Photos from the image-classification dataset "dataset" in the GitHub repository iDanishDev/Maize-Disease-Detection. Its 4 classes are: maize blight, maize common rust, maize gray leaf spot, maize healthy.

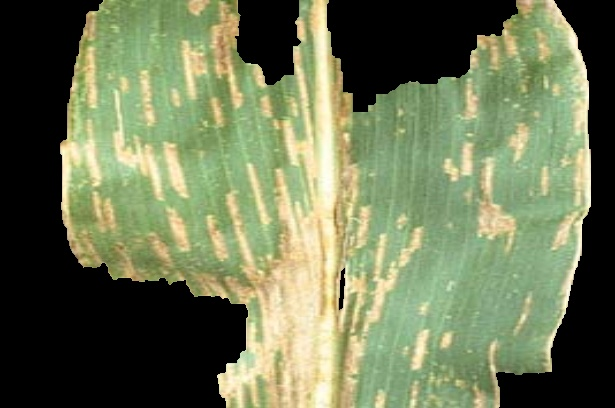
Label: maize gray leaf spot

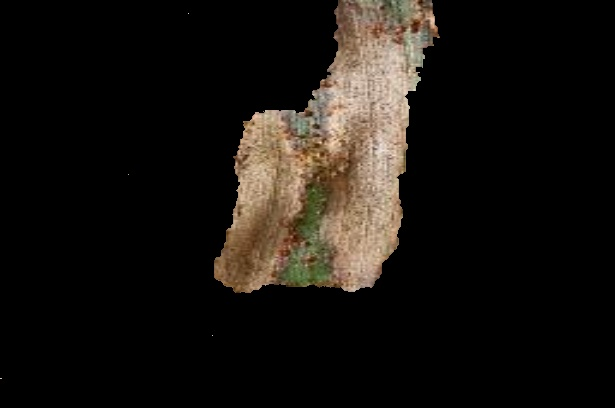
Label: maize blight

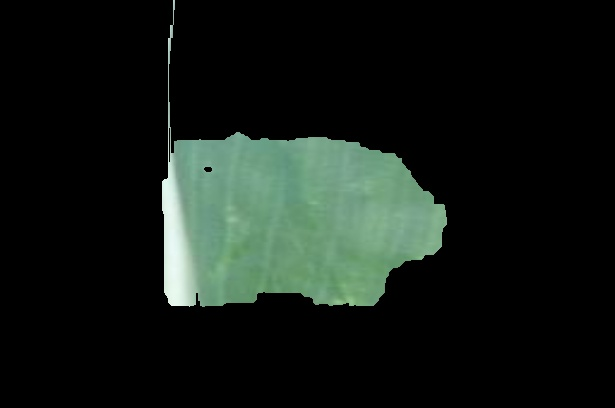
Label: maize healthy

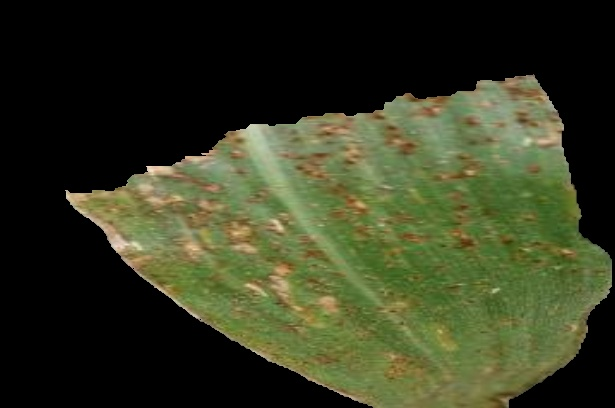
Label: maize common rust

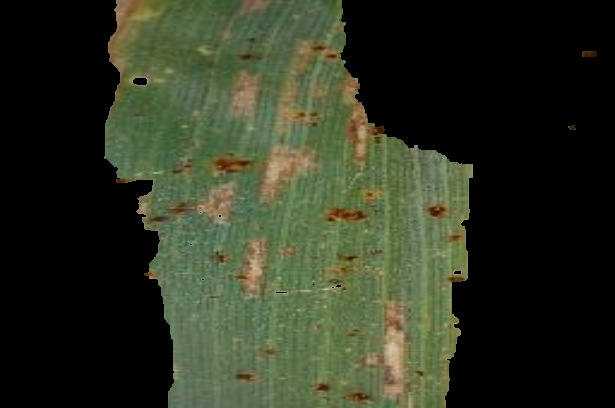
Label: maize gray leaf spot

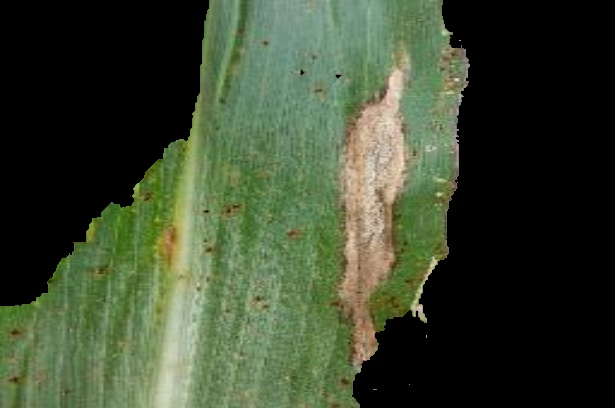
Label: maize blight
